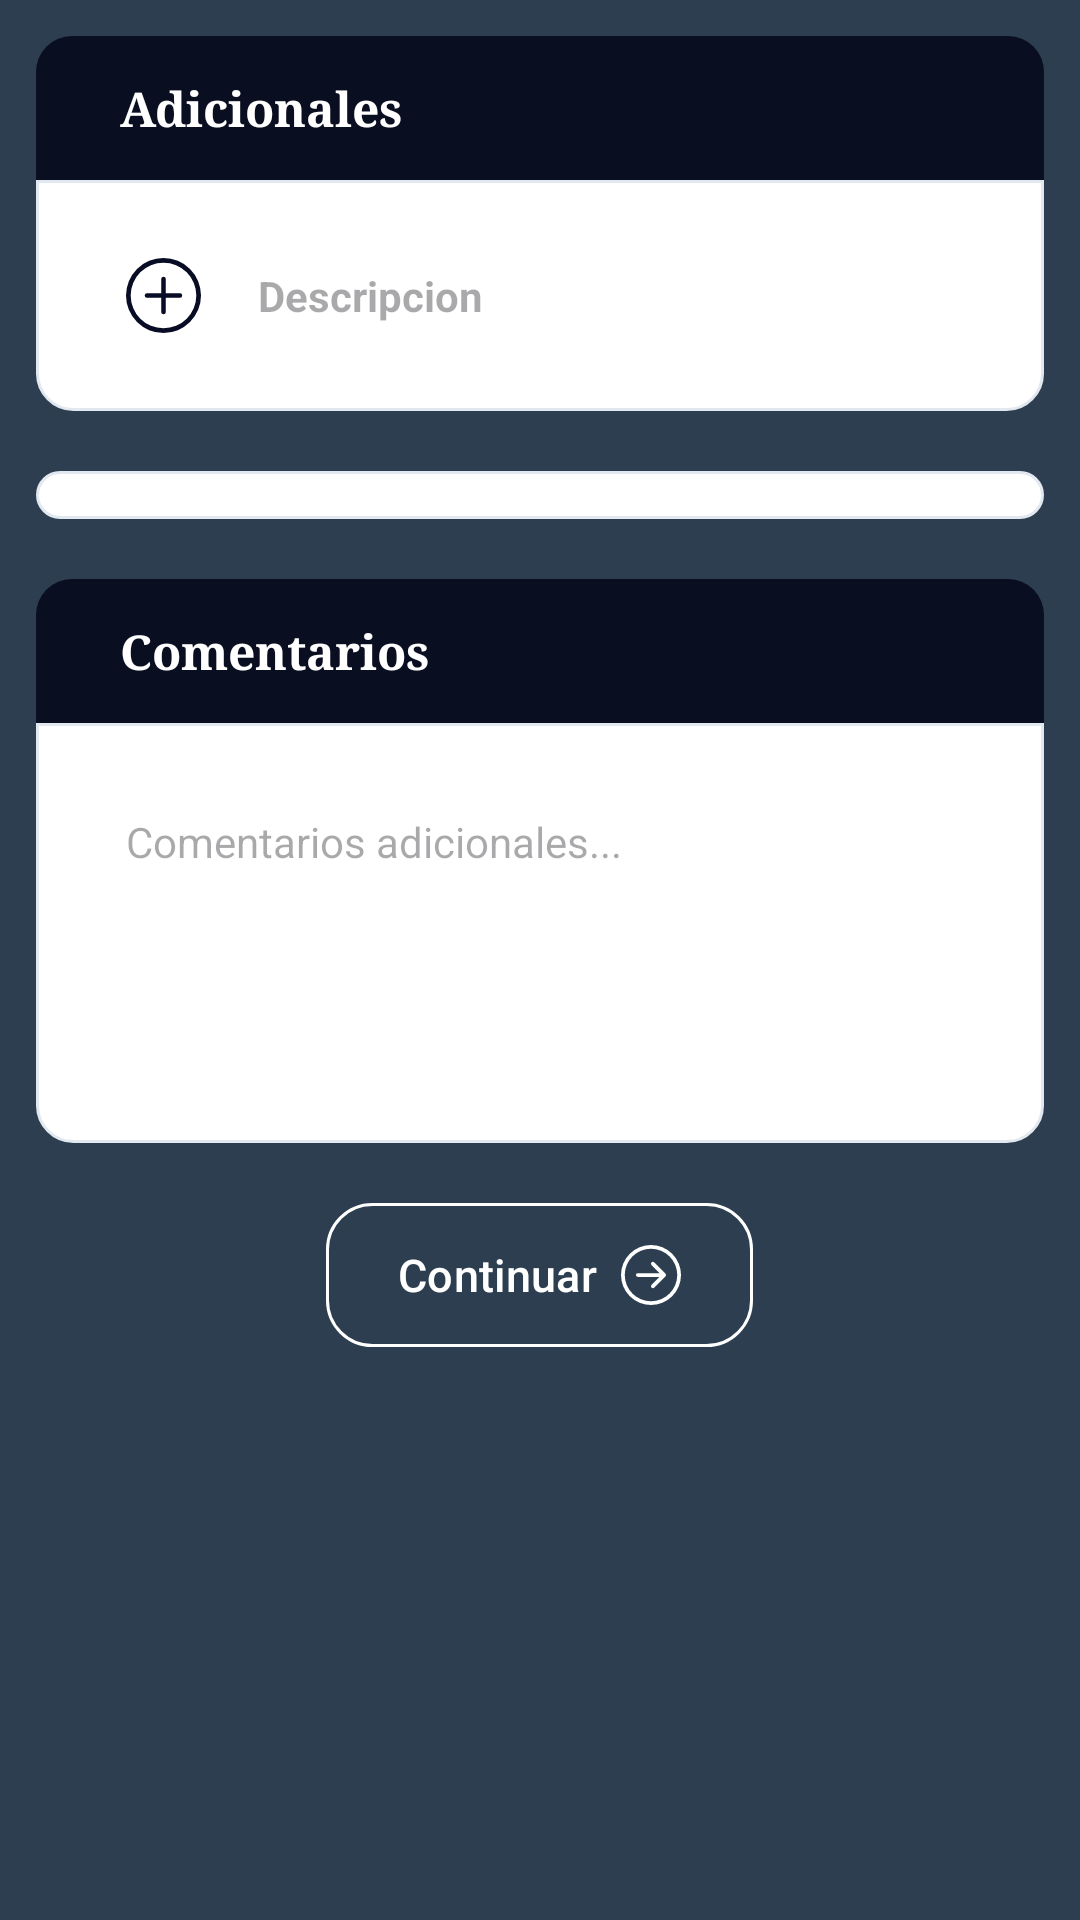

Here is an Android app screen rendered from its layout file. Give the layout XML and the strings, colors and styles it references.
<!-- AndroidManifest.xml: application theme Theme.Contrato -->
<!-- res/layout/fragment_regalos.xml -->
<?xml version="1.0" encoding="utf-8"?>
<androidx.constraintlayout.widget.ConstraintLayout xmlns:android="http://schemas.android.com/apk/res/android"
    xmlns:app="http://schemas.android.com/apk/res-auto"
    android:layout_width="match_parent"
    android:layout_height="match_parent"
    android:background="@color/pacificagris">

    <androidx.core.widget.NestedScrollView
        android:layout_width="match_parent"
        android:layout_height="match_parent"
        android:fillViewport="true">

        <LinearLayout
            android:layout_width="match_parent"
            android:layout_height="wrap_content"
            android:orientation="vertical"
            android:padding="12dp">

            <LinearLayout
                android:layout_width="match_parent"
                android:layout_height="48dp"
                android:background="@drawable/bg_section_header"
                android:gravity="center_vertical"
                android:paddingStart="16dp"
                android:paddingEnd="16dp">

                <TextView
                    android:layout_width="wrap_content"
                    android:layout_height="wrap_content"
                    android:fontFamily="serif"
                    android:layout_marginStart="12dp"
                    android:text="Adicionales"
                    android:textColor="@color/white"
                    android:textSize="16sp"
                    android:textStyle="bold" />
            </LinearLayout>

            <LinearLayout
                android:layout_width="match_parent"
                android:layout_height="wrap_content"
                android:orientation="horizontal"
                android:padding="20dp"
                android:gravity="center_vertical"
                android:background="@drawable/bg_section_content">

                <ImageButton
                    android:id="@+id/btnAgregarRegalo"
                    android:layout_width="wrap_content"
                    android:layout_height="wrap_content"
                    android:layout_marginStart="10dp"
                    android:src="@drawable/ic_anade2"
                    app:tint="@color/pacificaazul"
                    android:background="@android:color/transparent" />

                <EditText
                    android:id="@+id/editNombreRegalo"
                    android:layout_width="0dp"
                    android:layout_height="wrap_content"
                    android:layout_weight="1"
                    android:layout_marginStart="10dp"
                    android:background="@drawable/bg_input"
                    android:hint="Descripcion"
                    android:padding="9dp"
                    android:textColor="@color/black"
                    android:inputType="text"
                    android:textSize="14sp"
                    android:textStyle="bold" />
            </LinearLayout>

            <LinearLayout
                android:id="@+id/ContenedorRegalos"
                android:layout_width="match_parent"
                android:layout_height="wrap_content"
                android:layout_marginTop="20dp"
                android:background="@drawable/bg_card"
                android:orientation="vertical"
                android:padding="8dp" />

            <LinearLayout
                android:layout_width="match_parent"
                android:layout_height="48dp"
                android:background="@drawable/bg_section_header"
                android:gravity="center_vertical"
                android:paddingStart="16dp"
                android:layout_marginTop="20dp"
                android:paddingEnd="16dp">

                <TextView
                    android:layout_width="wrap_content"
                    android:layout_height="wrap_content"
                    android:fontFamily="serif"
                    android:layout_marginStart="12dp"
                    android:text="Comentarios"
                    android:textColor="@color/white"
                    android:textSize="16sp"
                    android:textStyle="bold" />

            </LinearLayout>

            <LinearLayout
                android:layout_width="match_parent"
                android:layout_height="wrap_content"
                android:orientation="vertical"
                android:background="@drawable/bg_section_content"
                android:padding="20dp">

                <EditText
                    android:id="@+id/editComentarios"
                    android:layout_width="match_parent"
                    android:layout_height="100dp"
                    android:padding="10dp"
                    android:gravity="top|start"
                    android:inputType="textMultiLine"
                    android:imeOptions="actionDone"
                    android:background="@drawable/bg_input"
                    android:hint="Comentarios adicionales..."
                    android:textSize="14sp" />

            </LinearLayout>

            <com.google.android.material.button.MaterialButton
                android:id="@+id/AceptarTarea"
                android:layout_width="wrap_content"
                android:layout_height="wrap_content"
                android:layout_gravity="center"
                android:layout_marginTop="20dp"
                android:layout_marginBottom="20dp"
                android:background="@drawable/btn_continuar"
                android:text="@string/continuar"
                android:textSize="15dp"
                app:backgroundTint="@null"
                app:icon="@drawable/ic_cont"
                app:iconGravity="textEnd"
                app:iconSize="20dp" />

        </LinearLayout>
    </androidx.core.widget.NestedScrollView>

</androidx.constraintlayout.widget.ConstraintLayout>
<!-- resources referenced by this layout -->
<resources>
  <color name="black">#FF000000</color>
  <color name="pacificaazul">#080C24</color>
  <color name="pacificagris">#2C3E50</color>
  <color name="white">#FFFFFFFF</color>
  <!-- drawable bg_card (drawable) -->
  <shape xmlns:android="http://schemas.android.com/apk/res/android">
      <solid android:color="@color/surface"/>
      <corners android:radius="16dp"/>
      <stroke android:width="1dp" android:color="@color/border"/>
  </shape>
  <!-- drawable bg_section_content (drawable) -->
  <?xml version="1.0" encoding="utf-8"?>
  <shape xmlns:android="http://schemas.android.com/apk/res/android">
      <solid android:color="#FFFFFF" />
      <corners
          android:topLeftRadius="0dp"
          android:topRightRadius="0dp"
          android:bottomLeftRadius="12dp"
          android:bottomRightRadius="12dp" />
      <stroke
          android:width="1dp"
          android:color="@color/card_border" />
  </shape>
  <!-- drawable bg_section_header (drawable) -->
  <?xml version="1.0" encoding="utf-8"?>
  <shape xmlns:android="http://schemas.android.com/apk/res/android">
      <solid android:color="@color/navy_blue" />
      <corners
          android:topLeftRadius="12dp"
          android:topRightRadius="12dp"
          android:bottomLeftRadius="0dp"
          android:bottomRightRadius="0dp" />
  </shape>
  <!-- drawable btn_continuar (drawable) -->
  <?xml version="1.0" encoding="utf-8"?>
  <shape xmlns:android="http://schemas.android.com/apk/res/android">
  
      <stroke android:width="1dp" android:color="@color/white" />
      <corners android:radius="15dp" />
  </shape>
  <!-- drawable ic_anade2 (drawable) -->
  <vector xmlns:android="http://schemas.android.com/apk/res/android" android:height="25dp" android:viewportHeight="16" android:viewportWidth="16" android:width="25dp">
        
      <path android:fillColor="@color/white" android:pathData="M8,15A7,7 0,1 1,8 1a7,7 0,0 1,0 14m0,1A8,8 0,1 0,8 0a8,8 0,0 0,0 16"/>
        
      <path android:fillColor="@color/white" android:pathData="M8,4a0.5,0.5 0,0 1,0.5 0.5v3h3a0.5,0.5 0,0 1,0 1h-3v3a0.5,0.5 0,0 1,-1 0v-3h-3a0.5,0.5 0,0 1,0 -1h3v-3A0.5,0.5 0,0 1,8 4"/>
      
  </vector>
  <!-- drawable ic_cont (drawable) -->
  <vector xmlns:android="http://schemas.android.com/apk/res/android"
      android:width="30dp"
      android:height="30dp"
      android:viewportWidth="16"
      android:viewportHeight="16">
    <path
        android:pathData="M1,8a7,7 0,1 0,14 0A7,7 0,0 0,1 8m15,0A8,8 0,1 1,0 8a8,8 0,0 1,16 0M4.5,7.5a0.5,0.5 0,0 0,0 1h5.793l-2.147,2.146a0.5,0.5 0,0 0,0.708 0.708l3,-3a0.5,0.5 0,0 0,0 -0.708l-3,-3a0.5,0.5 0,1 0,-0.708 0.708L10.293,7.5z"
        android:fillColor="@color/white"
        android:fillType="evenOdd"/>
  </vector>
  <string name="continuar">Continuar</string>
  <style name="Theme.Contrato" parent="Theme.Material3.DayNight.NoActionBar">
          
          <item name="colorPrimary">@color/pacificaazul</item>
          <item name="colorOnPrimary">@color/white</item>
          
          <item name="colorSecondaryVariant">@color/teal_700</item>
          <item name="colorOnSecondary">@color/black</item>
  
      </style>
  <color name="surface">#FFFFFF</color>
  <color name="border">#E2E8F0</color>
  <color name="card_border">#E2E8F0</color>
  <color name="navy_blue">#0A0E21</color>
  <color name="teal_700">#FF018786</color>
</resources>
